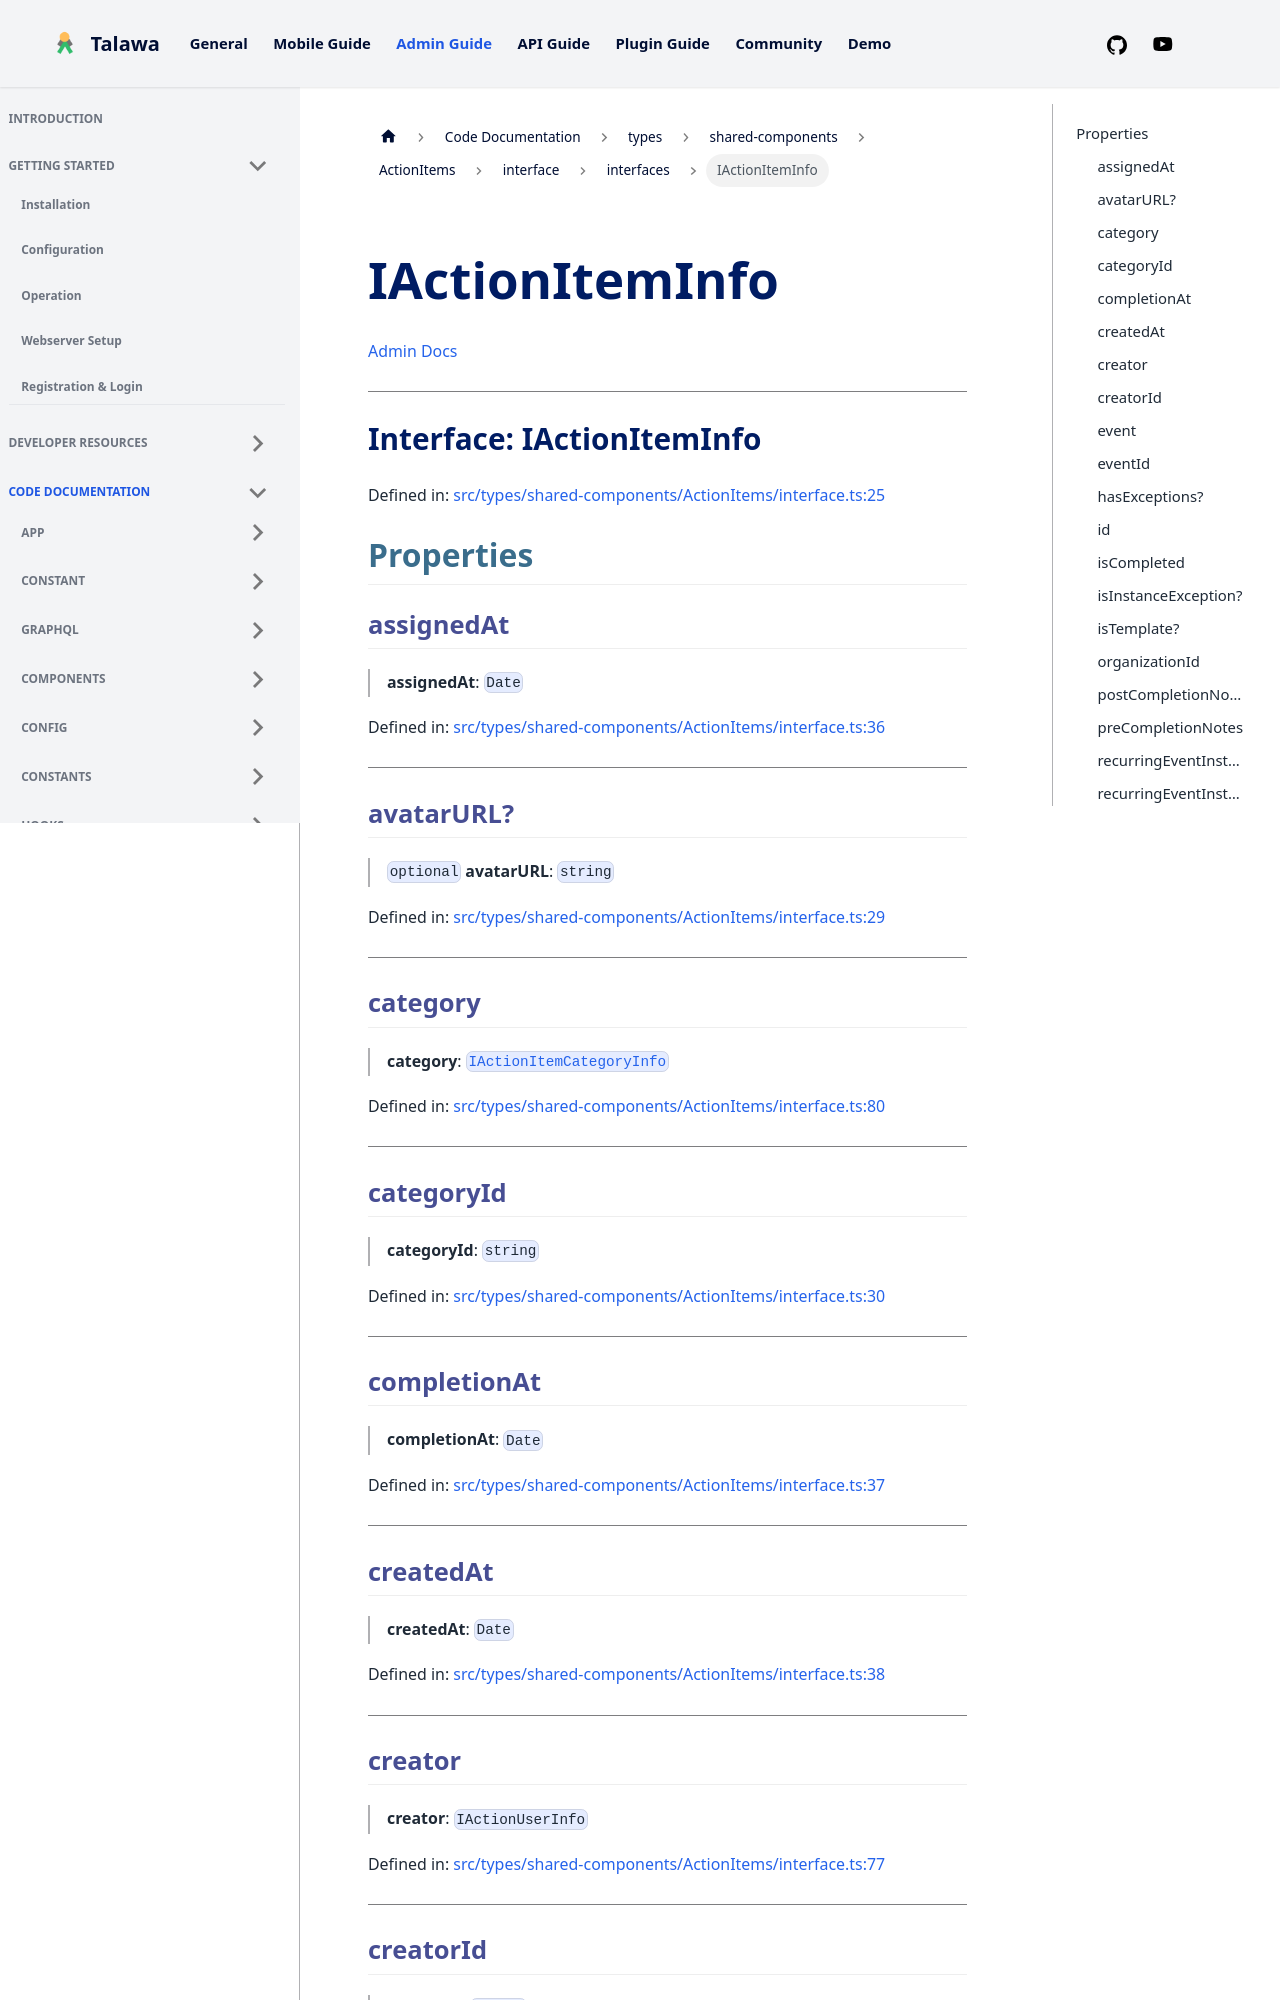

repository: PalisadoesFoundation/talawa-admin · page: docs/auto-docs/types/shared-components/ActionItems/interface/interfaces/IActionItemInfo/index.html · generator: docusaurus

[Admin Docs](/)

***

# Interface: IActionItemInfo

Defined in: [src/types/shared-components/ActionItems/interface.ts:25](https://github.com/PalisadoesFoundation/talawa-admin/blob/main/src/types/shared-components/ActionItems/interface.ts#L25)

## Properties

### assignedAt

> **assignedAt**: `Date`

Defined in: [src/types/shared-components/ActionItems/interface.ts:36](https://github.com/PalisadoesFoundation/talawa-admin/blob/main/src/types/shared-components/ActionItems/interface.ts#L36)

***

### avatarURL?

> `optional` **avatarURL**: `string`

Defined in: [src/types/shared-components/ActionItems/interface.ts:29](https://github.com/PalisadoesFoundation/talawa-admin/blob/main/src/types/shared-components/ActionItems/interface.ts#L29)

***

### category

> **category**: [`IActionItemCategoryInfo`](IActionItemCategoryInfo.md)

Defined in: [src/types/shared-components/ActionItems/interface.ts:80](https://github.com/PalisadoesFoundation/talawa-admin/blob/main/src/types/shared-components/ActionItems/interface.ts#L80)

***

### categoryId

> **categoryId**: `string`

Defined in: [src/types/shared-components/ActionItems/interface.ts:30](https://github.com/PalisadoesFoundation/talawa-admin/blob/main/src/types/shared-components/ActionItems/interface.ts#L30)

***

### completionAt

> **completionAt**: `Date`

Defined in: [src/types/shared-components/ActionItems/interface.ts:37](https://github.com/PalisadoesFoundation/talawa-admin/blob/main/src/types/shared-components/ActionItems/interface.ts#L37)

***

### createdAt

> **createdAt**: `Date`

Defined in: [src/types/shared-components/ActionItems/interface.ts:38](https://github.com/PalisadoesFoundation/talawa-admin/blob/main/src/types/shared-components/ActionItems/interface.ts#L38)

***
